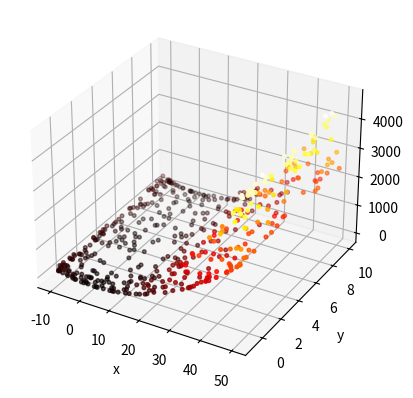

Write Python code to recreate this figure.
%matplotlib widget

import matplotlib.pyplot as plt
import math

population_size = 500

lb_x = -10.0
ub_x = 50
lb_y = -1.0
ub_y = 10.0

# 3rd function
def f(x, y):
    return (math.sin(3 * math.pi * x)**2) + (x - 2)**2 * (1 + math.sin(3 * math.pi * y)**2) + (y - 1)**2 * (1 + math.sin(2 * math.pi * y)**2)

def sinusoidal(x):
    return math.sin(math.pi * x)

def generate_value(lb, ub, chaotic):
    return lb + (ub - lb) * chaotic

sinusoidal_series_x = []
sinusoidal_series_y = []

x = 0.30
y = 0.80

sinusoidal_series_x.append(x)
sinusoidal_series_y.append(y)

for i in range(population_size):
    sinusoidal_series_x.append(sinusoidal(sinusoidal_series_x[i]))
    sinusoidal_series_y.append(sinusoidal(sinusoidal_series_y[i]))

xline = []
yline = []
zline = []

for i in range(population_size):
    xline.append(generate_value(lb_x, ub_x, sinusoidal_series_x[i]))
    yline.append(generate_value(lb_y, ub_y, sinusoidal_series_y[i]))
    zline.append(f(xline[i],yline[i]))

axl = plt.axes(projection='3d')
axl.scatter3D(xline, yline, zline, c = zline, cmap = 'hot', s = 7)
axl.set_xlabel('x')
axl.set_ylabel('y')
axl.set_zlabel('f')
    